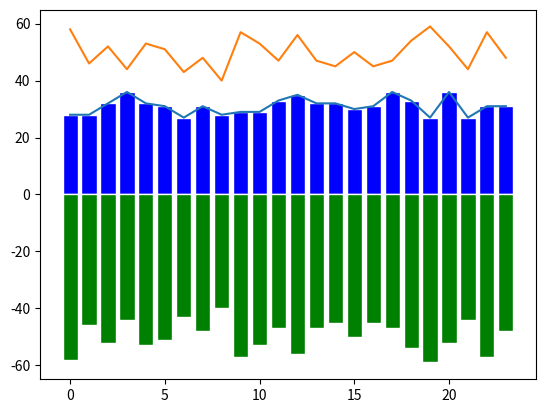

Generate this figure with matplotlib:
import matplotlib.pyplot as plt
import numpy as np

n = 24
y1 = np.random.randint(27, 37, n)
y2 = np.random.randint(40, 60, n)

plt.plot(y1, label='温度')
plt.plot(y2, label='湿度')

plt.show()

plt.bar(range(len(y1)), y1, width=0.8, label='温度', facecolor='blue', edgecolor='white')
plt.bar(range(len(y2)), y2*(-1), width=0.8, label='湿度', facecolor='green', edgecolor='white')

plt.show()

